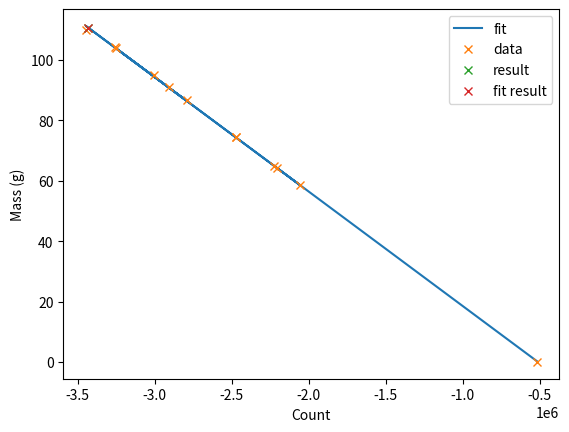

Reproduce this figure in Python.
import numpy as np 
import matplotlib.pyplot as plt
from scipy.optimize import curve_fit
Names = np.array(["Zero", "Sjoerd", "Liam", "Koen", "Richard", "Tim", "Sam", "Joaquin", "Dorian", "Emma", "Elio", "Danielle"])
Mass = np.array([0, 109.95, 91.05, 86.7, 95.15, 104.40, 104.05, 74.55, 74.55, 64.80, 58.65, 64.40])
Count = np.array([-520334.40, -3446526.00, -2907385.25, -2791163.50, -3006724.24, -3259088.00, -3248268.50, -2474684.25, -2472603.75, -2223376.25, -2058640.75, -2205856.25])

result = np.array([-3432588.00])
result_mass = np.array([110.60])

Mass_x = np.linspace(min(Mass), max(Mass), 100)

def linear(x, a, b):
    return a*x + b

pop, cov = curve_fit(linear, Count, Mass)

print("a:", pop[0], "b:", pop[1])

plt.figure()
plt.plot(Count, linear(Count, *pop), label="fit")
plt.plot(Count, Mass, "x", label="data")
plt.plot(result, result_mass, "x", label="result")
plt.plot(result, linear(result, *pop), "x", label="fit result")
plt.xlabel("Count")
plt.ylabel("Mass (g)")
plt.legend()
plt.show()
